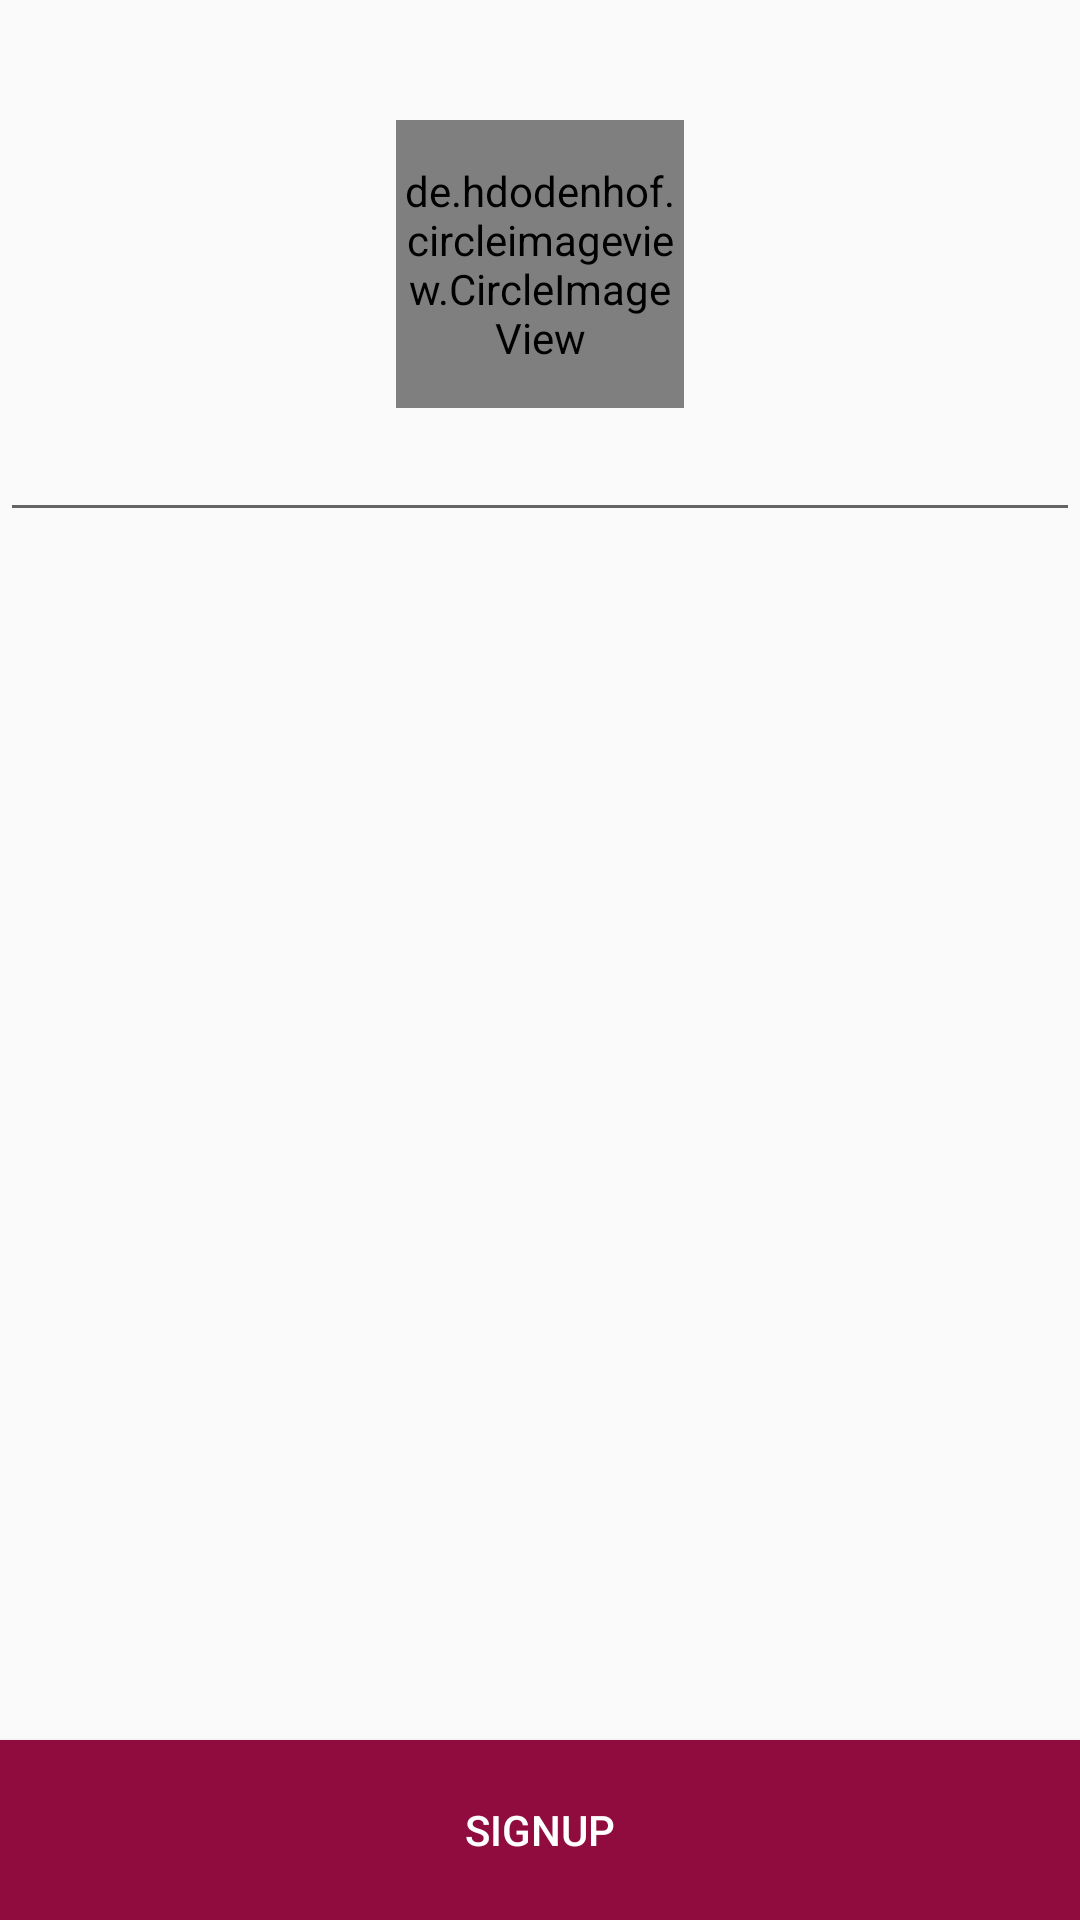

The Android layout XML behind this screen, and the referenced resources:
<!-- AndroidManifest.xml: application theme AppTheme -->
<!-- res/layout/activity_main.xml -->
<?xml version="1.0" encoding="utf-8"?>
<RelativeLayout
    xmlns:android="http://schemas.android.com/apk/res/android"
    xmlns:app="http://schemas.android.com/apk/res-auto"
    xmlns:tools="http://schemas.android.com/tools"
    android:layout_width="match_parent"
    android:layout_height="match_parent"
    tools:context=".ui.MainActivity">

    <LinearLayout
        android:layout_width="match_parent"
        android:layout_height="wrap_content"
        android:orientation="vertical">

        <de.hdodenhof.circleimageview.CircleImageView
        android:layout_width="96dp"
        android:layout_height="96dp"
            android:layout_marginTop="@dimen/DP40"
            android:layout_gravity="center_horizontal"
            android:src="@drawable/logo"
            app:civ_border_width="2dp"
            app:civ_border_color="#9E9999"
            android:id="@+id/icon"/>

        <EditText
            android:layout_width="match_parent"
            android:layout_gravity="center_horizontal"
            android:layout_height="wrap_content"
            android:id="@+id/name"/>

    </LinearLayout>
    <Button
        android:id="@+id/conform"
        android:layout_width="match_parent"
        android:layout_height="@dimen/DP60"
        android:layout_alignParentBottom="true"
        android:background="@color/colorPrimary"
        android:elevation="@dimen/DP10"
        android:text="@string/sign_up"
        android:textColor="@color/white" />


</RelativeLayout>
<!-- resources referenced by this layout -->
<resources>
  <color name="colorPrimary">#900C3F </color>
  <color name="white">#FFFFFF</color>
  <dimen name="DP10">10dp</dimen>
  <dimen name="DP40">40dp</dimen>
  <dimen name="DP60">60dp</dimen>
  <string name="sign_up">SignUp</string>
  <style name="AppTheme" parent="Theme.AppCompat.Light.NoActionBar">
          
          <item name="colorPrimary">@color/colorPrimary</item>
          <item name="colorPrimaryDark">@color/colorPrimaryDark</item>
          <item name="colorAccent">@color/colorAccent</item>
      </style>
  <color name="colorPrimaryDark">#680E31</color>
  <color name="colorAccent">#03DAC5</color>
</resources>
